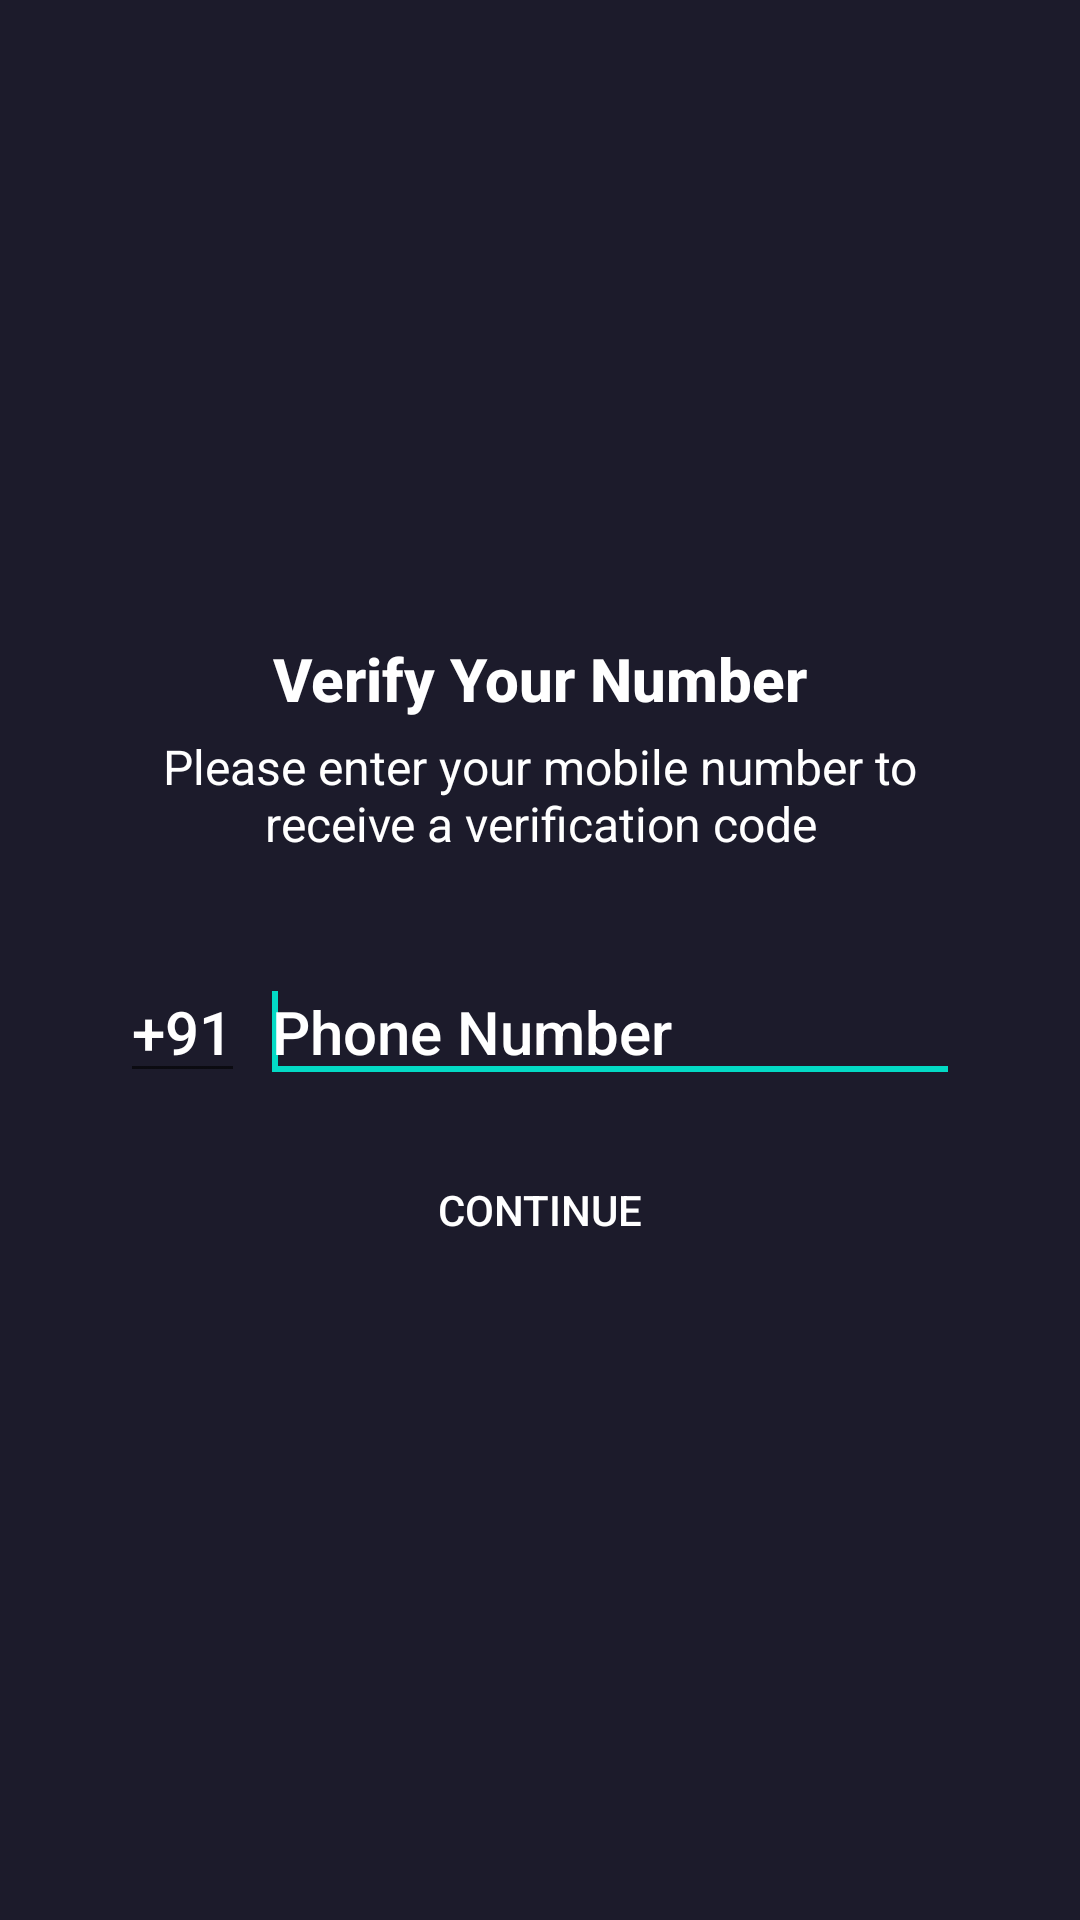

Android layout source for this screen:
<!-- AndroidManifest.xml: application theme Theme.MyApplication -->
<!-- res/layout/activity_main3.xml -->
<?xml version="1.0" encoding="utf-8"?>
<RelativeLayout xmlns:android="http://schemas.android.com/apk/res/android"
    xmlns:app="http://schemas.android.com/apk/res-auto"
    xmlns:tools="http://schemas.android.com/tools"
    android:layout_width="match_parent"
    android:layout_height="match_parent"
    android:background="#1C1B2B"
    tools:context=".PhoneAuthentication.Main">

    <LinearLayout
        android:layout_width="wrap_content"
        android:layout_height="wrap_content"
        android:layout_centerInParent="true"
        android:gravity="center"
        android:orientation="vertical">

        <TextView
            android:layout_width="wrap_content"
            android:layout_height="wrap_content"
            android:text="Verify Your Number"
            android:textAppearance="@style/Base.TextAppearance.AppCompat.Title"
            android:textColor="@color/white"
            android:textStyle="bold" />

        <TextView
            android:layout_width="280dp"
            android:layout_height="wrap_content"
            android:layout_marginTop="5dp"
            android:gravity="center"
            android:textColor="@color/white"
            android:text="Please enter your mobile number to receive a verification code"
            android:textAppearance="@style/Base.TextAppearance.AppCompat.Subhead" />


        <LinearLayout
            android:layout_width="match_parent"
            android:layout_height="wrap_content"
            android:layout_marginTop="35dp"
            android:layout_marginBottom="15dp"
            android:orientation="horizontal">



            <com.google.android.material.textfield.TextInputEditText
                android:id="@+id/editTextCountryCode"
                android:layout_width="wrap_content"
                android:layout_height="wrap_content"
                android:inputType="phone"
                android:maxLines="1"
                android:singleLine="true"
                android:text="+91"
                android:textColor="@color/white"
                android:textAppearance="@style/Base.TextAppearance.AppCompat.Title"
                 />




            <View
                android:layout_width="5dp"
                android:layout_height="0dp" />
            <com.google.android.material.textfield.TextInputEditText
                android:id="@+id/editTextPhone"
                android:layout_width="match_parent"
                android:layout_height="wrap_content"
                android:hint="Phone Number"
                android:inputType="phone"
                android:maxLines="1"
                android:singleLine="true"
                android:textColorHint="@color/white"
                android:textColor="@color/white"
                android:textAppearance="@style/Base.TextAppearance.AppCompat.Title">


                <requestFocus />

            </com.google.android.material.textfield.TextInputEditText>




        </LinearLayout>

        <androidx.appcompat.widget.AppCompatButton

            android:id="@+id/buttonContinue"
            android:layout_width="200dp"
            android:layout_height="wrap_content"
            android:background="@drawable/button_background_blue"
            android:text="CONTINUE"
            android:textColor="@android:color/white" />

    </LinearLayout>



</RelativeLayout>
<!-- resources referenced by this layout -->
<resources>
  <style name="Theme.MyApplication" parent="Theme.MaterialComponents.DayNight.NoActionBar">
          
          <item name="colorPrimary">@color/purple_500</item>
          <item name="colorPrimaryVariant">@color/purple_700</item>
          <item name="colorOnPrimary">@color/white</item>
          
          <item name="colorSecondary">@color/teal_200</item>
          <item name="colorSecondaryVariant">@color/teal_700</item>
          <item name="colorOnSecondary">@color/white</item>
          
          <item name="android:statusBarColor" tools:targetApi="l">?attr/colorPrimaryVariant</item>
          
      </style>
  <!-- not gathered from this repository: default colours our renderer supplied (Android Studio template values) -->
  <color name="purple_500">#FF6200EE</color>
  <color name="purple_700">#FF3700B3</color>
  <color name="teal_200">#FF03DAC5</color>
  <color name="teal_700">#FF018786</color>
  <color name="white">#FFFFFFFF</color>
</resources>
